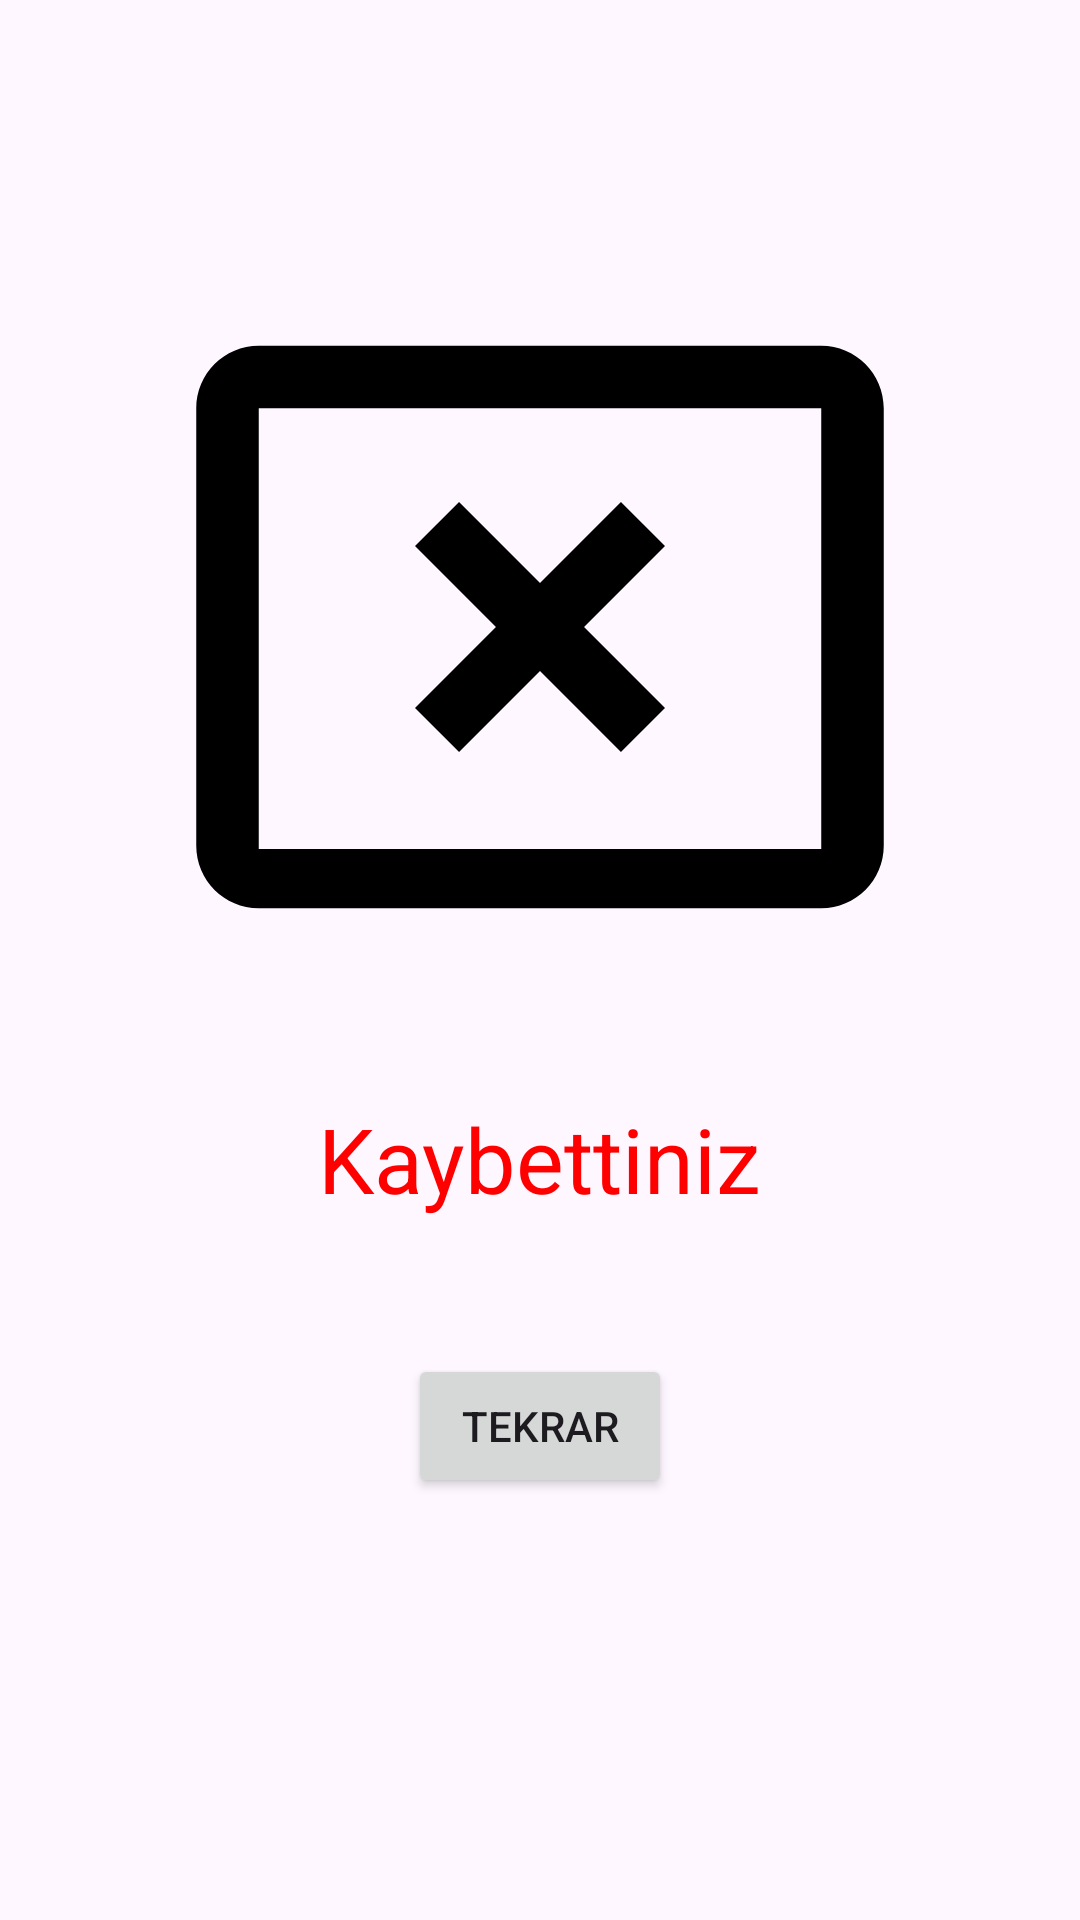

Layout XML and referenced resources for this Android screen:
<!-- AndroidManifest.xml: application theme Theme.TahminEtUygulama -->
<!-- res/layout/activity_sonuc2.xml -->
<?xml version="1.0" encoding="utf-8"?>
<androidx.constraintlayout.widget.ConstraintLayout xmlns:android="http://schemas.android.com/apk/res/android"
    xmlns:app="http://schemas.android.com/apk/res-auto"
    xmlns:tools="http://schemas.android.com/tools"
    android:id="@+id/main"
    android:layout_width="match_parent"
    android:layout_height="match_parent"
    tools:context=".SonucActivity2">

    <ImageView
        android:id="@+id/kayip"
        android:layout_width="250dp"
        android:layout_height="250dp"
        android:layout_marginTop="84dp"
        app:layout_constraintEnd_toEndOf="parent"
        app:layout_constraintHorizontal_bias="0.5"
        app:layout_constraintStart_toStartOf="parent"
        app:layout_constraintTop_toTopOf="parent"
        app:srcCompat="@drawable/kayip_resim" />

    <TextView
        android:id="@+id/kaybettiniz"
        android:layout_width="wrap_content"
        android:layout_height="wrap_content"
        android:layout_marginTop="32dp"
        android:text="Kaybettiniz"
        android:textColor="#FF0000"
        android:textSize="30sp"
        app:layout_constraintEnd_toEndOf="parent"
        app:layout_constraintHorizontal_bias="0.5"
        app:layout_constraintStart_toStartOf="parent"
        app:layout_constraintTop_toBottomOf="@+id/kayip" />

    <Button
        android:id="@+id/buttonTekrar"
        android:layout_width="wrap_content"
        android:layout_height="wrap_content"
        android:layout_marginBottom="96dp"
        android:text="TEKRAR"
        app:layout_constraintBottom_toBottomOf="parent"
        app:layout_constraintEnd_toEndOf="parent"
        app:layout_constraintHorizontal_bias="0.5"
        app:layout_constraintStart_toStartOf="parent"
        app:layout_constraintTop_toBottomOf="@+id/kaybettiniz" />

</androidx.constraintlayout.widget.ConstraintLayout>
<!-- resources referenced by this layout -->
<resources>
  <!-- drawable kayip_resim (drawable) -->
  <vector xmlns:android="http://schemas.android.com/apk/res/android" android:height="256dp" android:tint="#000000" android:viewportHeight="24" android:viewportWidth="24" android:width="256dp">
        
      <path android:fillColor="@android:color/white" android:pathData="M21,19.1H3V5h18v14.1zM21,3H3c-1.1,0 -2,0.9 -2,2v14c0,1.1 0.9,2 2,2h18c1.1,0 2,-0.9 2,-2V5c0,-1.1 -0.9,-2 -2,-2z"/>
        
      <path android:fillColor="@android:color/white" android:pathData="M14.59,8L12,10.59 9.41,8 8,9.41 10.59,12 8,14.59 9.41,16 12,13.41 14.59,16 16,14.59 13.41,12 16,9.41z"/>
      
  </vector>
  <style name="Theme.TahminEtUygulama" parent="Base.Theme.TahminEtUygulama" />
  <style name="Base.Theme.TahminEtUygulama" parent="Theme.Material3.DayNight.NoActionBar">
          
          
      </style>
</resources>
